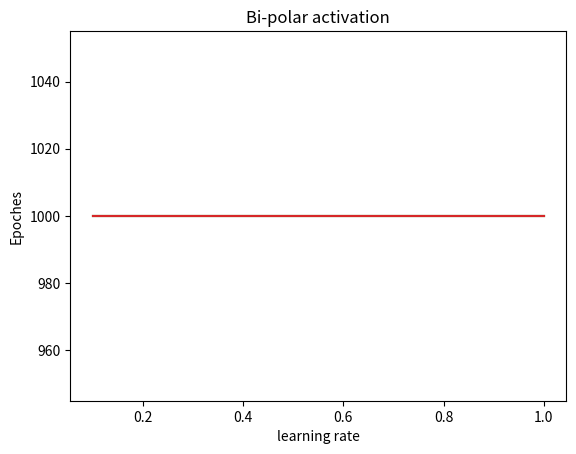

This figure's Python source:
import numpy as np
import matplotlib.pyplot as plt
from math import exp


def step_activation(training_data, weights, alpha, epochs):
    errors = []
    epoch_num = 0
    for epoch in range(epochs):
        error_sum = 0
        epoch_num += 1
        for x in training_data:
            pred = weights[0] * x[0] + weights[1] * x[1] + weights[2] * 1
            output = pred > 0
            error = x[2] - int(output)
            weights[0] += alpha * error * x[0]
            weights[1] += alpha * error * x[1]
            weights[2] += alpha * error * 1
            error_sum += error ** 2
        errors.append(error_sum)
        if error_sum <= 0.002:
            return weights, errors, epoch_num
    return weights, errors, epoch_num


def sigmoid_activation(training_data, weights, alpha, epochs):
    errors = []
    epoch_num = 0
    for epoch in range(epochs):
        error_sum = 0
        epoch_num += 1
        for x in training_data:
            pred = weights[0] * x[0] + weights[1] * x[1] + weights[2] * 1
            output = 1 / (1 + exp(-pred))
            error = x[2] - output
            weights[0] += alpha * error * x[0]
            weights[1] += alpha * error * x[1]
            weights[2] += alpha * error * 1
            error_sum += error ** 2
        errors.append(error_sum)
        if error_sum <= 0.002:
            return weights, errors, epoch_num
    return weights, errors, epoch_num


def bi_polar_activation(training_data, weights, alpha, epochs):
    errors = []
    epoch_num = 0
    for epoch in range(epochs):
        error_sum = 0
        epoch_num += 1
        for x in training_data:
            pred = weights[0] * x[0] + weights[1] * x[1] + weights[2] * 1
            if pred > 0:
                output = 1
            elif pred == 0:
                output = 0
            else:
                output = -1
            error = x[2] - output
            weights[0] += alpha * error * x[0]
            weights[1] += alpha * error * x[1]
            weights[2] += alpha * error * 1
            error_sum += error ** 2
        errors.append(error_sum)
        if error_sum <= 0.002:
            return weights, errors, epoch_num
    return weights, errors, epoch_num


def reLU_activation(training_data, weights, alpha, epochs):
    errors = []
    epoch_num = 0
    for epoch in range(epochs):
        error_sum = 0
        epoch_num += 1
        for x in training_data:
            pred = weights[0] * x[0] + weights[1] * x[1] + weights[2] * 1
            if pred > 0:
                output = pred
            else:
                output = 0
            error = x[2] - output
            weights[0] += alpha * error * x[0]
            weights[1] += alpha * error * x[1]
            weights[2] += alpha * error * 1
            error_sum += error ** 2
        errors.append(error_sum)
        if error_sum <= 0.002:
            return weights, errors, epoch_num
    return weights, errors, epoch_num

def test_perceptron(weights, test_data, activation_function):
    correct_predictions = 0
    total_predictions = len(test_data)

    for x in test_data:
        pred = weights[0] * x[0] + weights[1] * x[1] + weights[2] * 1
        if activation_function == 'step':
            output = int(pred > 0)
        elif activation_function == 'sigmoid':
            output = 1 / (1 + exp(-pred))
        elif activation_function == 'bi_polar':
            if pred > 0:
                output = 1
            elif pred == 0:
                output = 0
            else:
                output = -1
        elif activation_function == 'reLU':
            output = max(0, pred)

        if round(output) == x[2]:
            correct_predictions += 1

    accuracy = correct_predictions / total_predictions
    return accuracy

training_data = np.array([[0, 0, 0], [0, 1, 1], [1, 0, 1], [1, 1, 0]])
weights = [10, 0.2, -0.75]
alpha = 0.05
epochs = 1000

activation_functions = ['step', 'sigmoid', 'bi_polar', 'reLU']

for activation_function in activation_functions:
    if activation_function == 'step':
        weights_trained, errors, epoch_num = step_activation(training_data, weights, alpha, epochs)
    elif activation_function == 'sigmoid':
        weights_trained, errors, epoch_num = sigmoid_activation(training_data, weights, alpha, epochs)
    elif activation_function == 'bi_polar':
        weights_trained, errors, epoch_num = bi_polar_activation(training_data, weights, alpha, epochs)
    elif activation_function == 'reLU':
        weights_trained, errors, epoch_num = reLU_activation(training_data, weights, alpha, epochs)

    accuracy = test_perceptron(weights_trained, training_data, activation_function)
    print(f"Activation function: {activation_function}, Accuracy: {accuracy}, Epochs: {epoch_num}")

# SWeights,SErrors,SEpoch_num=step_activation(training_data,weights,alpha,epochs)
#
# # Plotting
# print("Step_activation")
# print(f"Finalized weights are W0:{SWeights[0]}, W1:{SWeights[1]},W2:{SWeights[2]}")
# print(f"number of Epoches needed is {SEpoch_num}")
# plt.plot(range(len(SErrors)), SErrors)
# plt.xlabel('Epochs')
# plt.ylabel('Sum-Square-Error')
# plt.title('step activation')
# plt.show()

# Bweights,Berrors,Bepoch_num=bi_polar_activation(training_data,weights,alpha,epochs)
#
# # Plotting
# print("Bi-polar activation")
# print(f"Finalized weights are W0:{Bweights[0]}, W1:{Bweights[1]},W2:{Bweights[2]}")
# print(f"number of Epoches needed is {Bepoch_num}")
# plt.plot(range(len(Berrors)), Berrors)
# plt.xlabel('Epochs')
# plt.ylabel('Sum-Square-Error')
# plt.title('Bi-polar activation')
# plt.show()
#
# SiWeights,SiErrors,SiEpoch_num=sigmoid_activation(training_data,weights,alpha,epochs)
#
# # Plotting
# print("Sigmoid activation")
# print(f"Finalized weights are W0:{SiWeights[0]}, W1:{SiWeights[1]},W2:{SiWeights[2]}")
# print(f"number of Epoches needed is {SiEpoch_num}")
# plt.plot(range(len(SiErrors)), SiErrors)
# plt.xlabel('Epochs')
# plt.ylabel('Sum-Square-Error')
# plt.title('sigmoid activation')
# plt.show()
#
# RWeights,RErrors,REpoch_num=reLU_activation(training_data,weights,alpha,epochs)
#
# # Plotting
# print("reLU activation")
# print(f"Finalized weights are W0:{RWeights[0]}, W1:{RWeights[1]},W2:{RWeights[2]}")
# print(f"number of Epoches needed is {REpoch_num}")
# plt.plot(range(len(RErrors)), RErrors)
# plt.xlabel('Epochs')
# plt.ylabel('Sum-Square-Error')
# plt.title('reLU activation')
# plt.show()

# question 3
rate = [0.1, 0.2, 0.3, 0.4, 0.5, 0.6, 0.7, 0.8, 0.9, 1]
relu_iter = []
bi_iter = []
si_iter = []
st_iter = []

for i in rate:
    _, _, rlepoch_num = reLU_activation(training_data, weights, i, epochs)
    _, _, SiEpoch_num = sigmoid_activation(training_data, weights, i, epochs)
    _, _, Bepoch_num = bi_polar_activation(training_data, weights, i, epochs)
    _, ws, SEpoch_num = step_activation(training_data, weights, i, epochs)
    relu_iter.append(rlepoch_num)
    si_iter.append(SiEpoch_num)
    bi_iter.append(Bepoch_num)
    st_iter.append(SEpoch_num)

plt.plot(rate, relu_iter)
plt.title('reLU activation')
plt.xlabel('learning rate')
plt.ylabel('Epoches')
plt.show()

plt.plot(rate, st_iter)
plt.title('Step activation activation')
plt.xlabel('learning rate')
plt.ylabel('Epoches')
plt.show()

plt.plot(rate, si_iter)
plt.title('sigmoid activation')
plt.xlabel('learning rate')
plt.ylabel('Epoches')
plt.show()

plt.plot(rate, bi_iter)
plt.title('Bi-polar activation')
plt.xlabel('learning rate')
plt.ylabel('Epoches')
plt.show()
